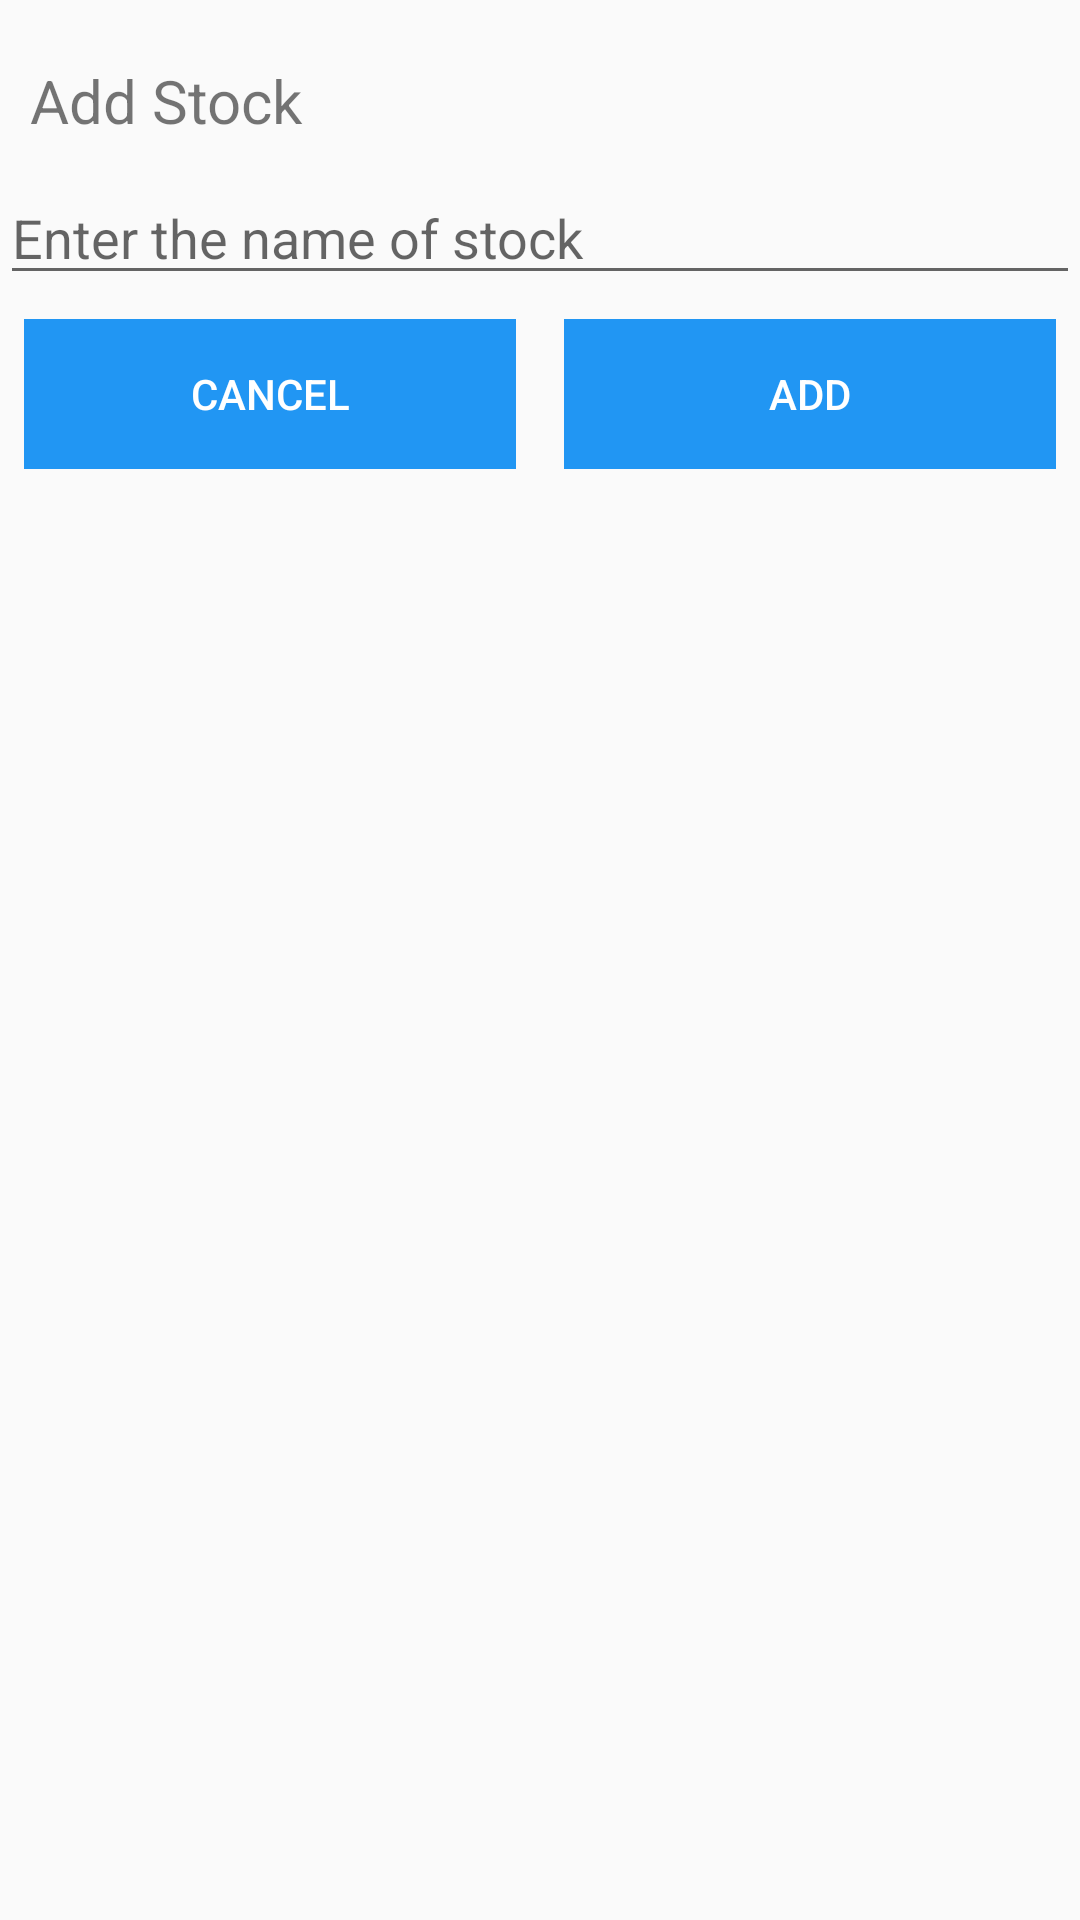

The Android layout XML behind this screen, and the referenced resources:
<!-- AndroidManifest.xml: application theme AppTheme.NoActionBar -->
<!-- res/layout/add_stock_layout.xml -->
<?xml version="1.0" encoding="utf-8"?>
<LinearLayout xmlns:android="http://schemas.android.com/apk/res/android"
    android:layout_width="match_parent"
    android:layout_height="match_parent"
    android:orientation="vertical">

    <TextView
        android:layout_width="match_parent"
        android:layout_height="wrap_content"
        android:layout_marginLeft="10dp"
        android:layout_marginRight="10dp"
        android:layout_marginTop="20dp"
        android:text="Add Stock"
        android:textSize="20sp" />

    <EditText
        android:id="@+id/stock_name"
        android:layout_width="match_parent"
        android:layout_height="wrap_content"
        android:layout_marginTop="10dp"
        android:hint="Enter the name of stock" />

    <LinearLayout
        android:layout_width="match_parent"
        android:layout_height="wrap_content">

        <Button
            android:id="@+id/cancel_button"
            style="@style/Base.Widget.AppCompat.Button.Borderless"
            android:layout_width="0dp"
            android:layout_height="50dp"
            android:layout_margin="8dp"
            android:layout_weight="1"
            android:background="@color/blue_500"
            android:contentDescription="Cancel"
            android:text="Cancel"
            android:textColor="@color/white" />

        <Button
            android:id="@+id/add_button"
            style="@style/Base.Widget.AppCompat.Button.Borderless"
            android:layout_width="0dp"
            android:layout_height="50dp"
            android:layout_margin="8dp"
            android:layout_weight="1"
            android:background="@color/blue_500"
            android:contentDescription="add stock"
            android:text="ADD"
            android:textColor="@color/white" />
    </LinearLayout>


</LinearLayout>
<!-- resources referenced by this layout -->
<resources>
  <color name="blue_500">#2196F3</color>
  <color name="white">#FFFFFF</color>
  <style name="AppTheme.NoActionBar">
          <item name="windowActionBar">false</item>
          <item name="windowNoTitle">true</item>
      </style>
</resources>
